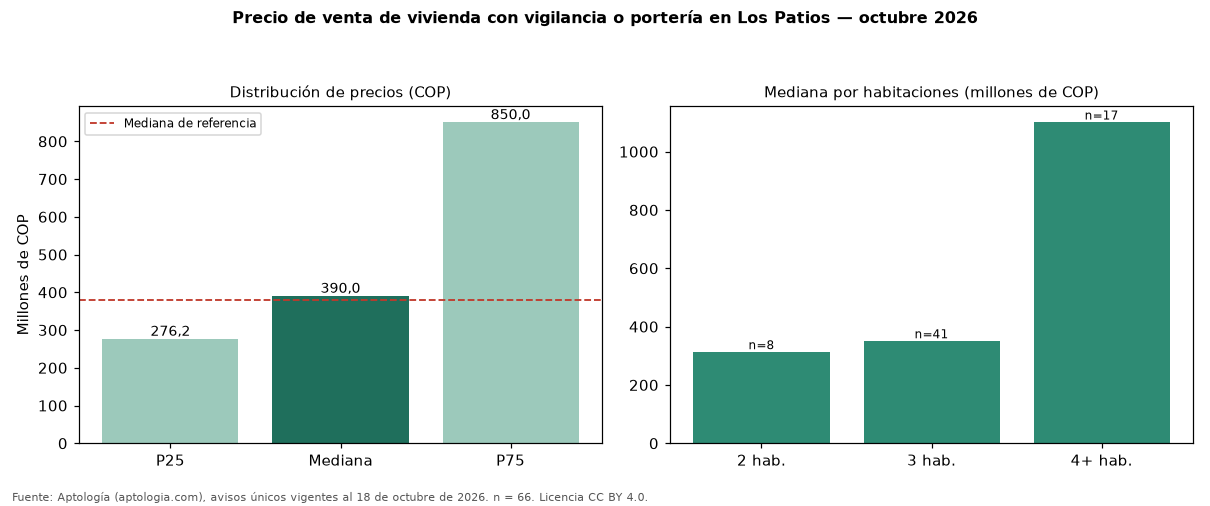

Data behind this chart, as committed beside it:
seccion, metrica, valor_cop, n
precio, p25, 276250000, 66
precio, mediana, 390000000, 66
precio, p75, 850000000, 66
cop_por_m2, p25, 3250508, 66
cop_por_m2, mediana, 3799346, 66
cop_por_m2, p75, 4873890, 66
area, area_mediana_m2, 105.5, 66
habitaciones, 2, 312500000, 8
habitaciones, 3, 350000000, 41
habitaciones, 4+, 1100000000, 17
administracion, mediana, 360000, 61
estrato, moda, 5, 
parqueadero, porcentaje_con_parqueadero, 89.4, 66
referencia, mediana_referencia, 380000000, 134
referencia, mediana_cop_por_m2_referencia, 3333333, 134
comparacion, mediana_grupo_opuesto, 370000000, 66
